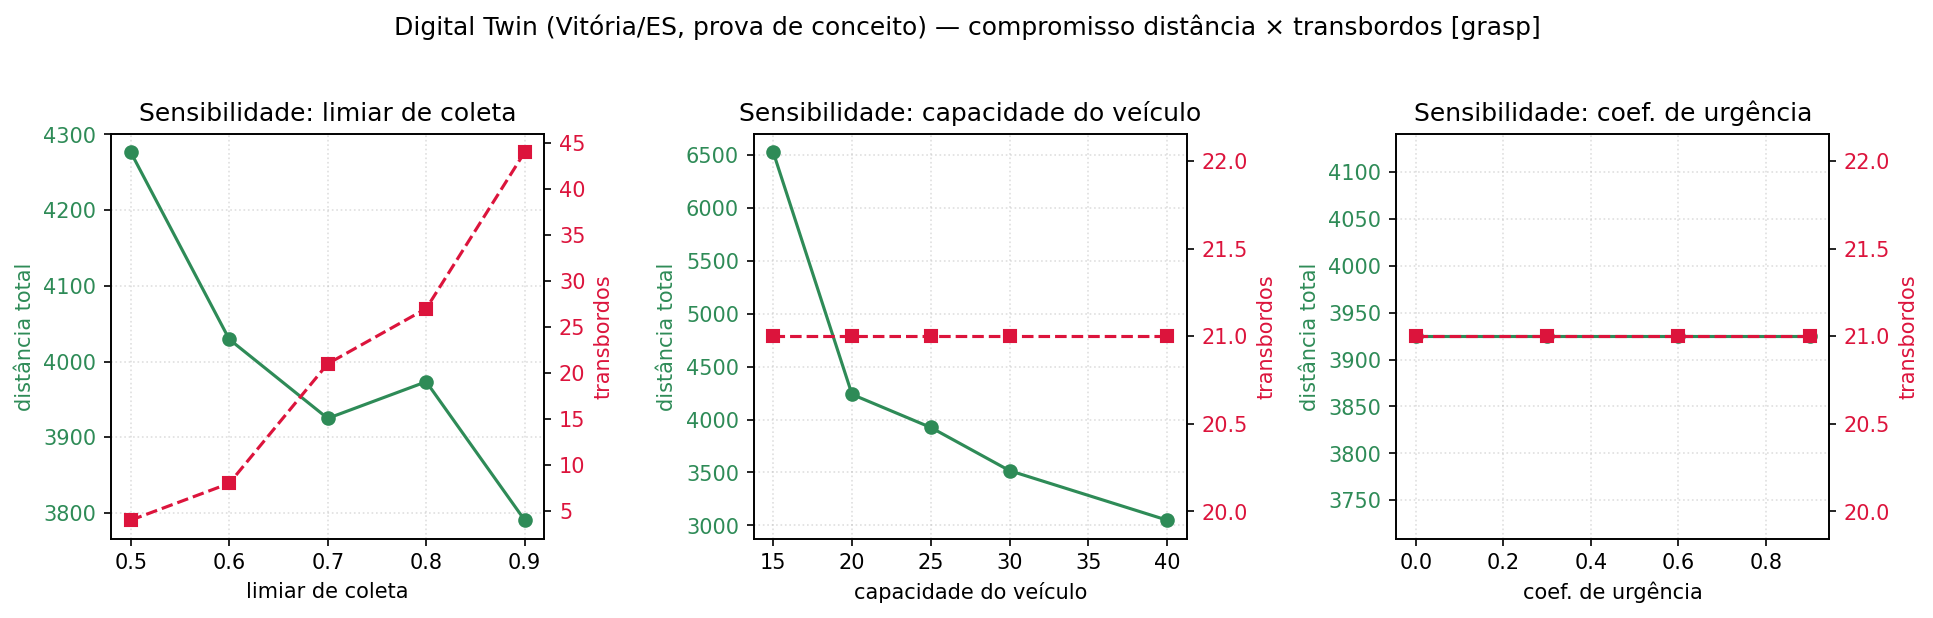

The table this chart was drawn from, first rows:
parametro, valor, distancia_total, coletas, transbordos
threshold, 0.5, 4277, 167, 4
threshold, 0.6, 4029, 135, 8
threshold, 0.7, 3925, 117, 21
threshold, 0.8, 3973, 108, 27
threshold, 0.9, 3790, 101, 44
capacity, 15, 6526, 117, 21
capacity, 20, 4238, 117, 21
capacity, 25, 3925, 117, 21
capacity, 30, 3517, 117, 21
capacity, 40, 3049, 117, 21
urgency_coef, 0.0, 3925, 117, 21
urgency_coef, 0.3, 3925, 117, 21
urgency_coef, 0.6, 3925, 117, 21
urgency_coef, 0.9, 3925, 117, 21
